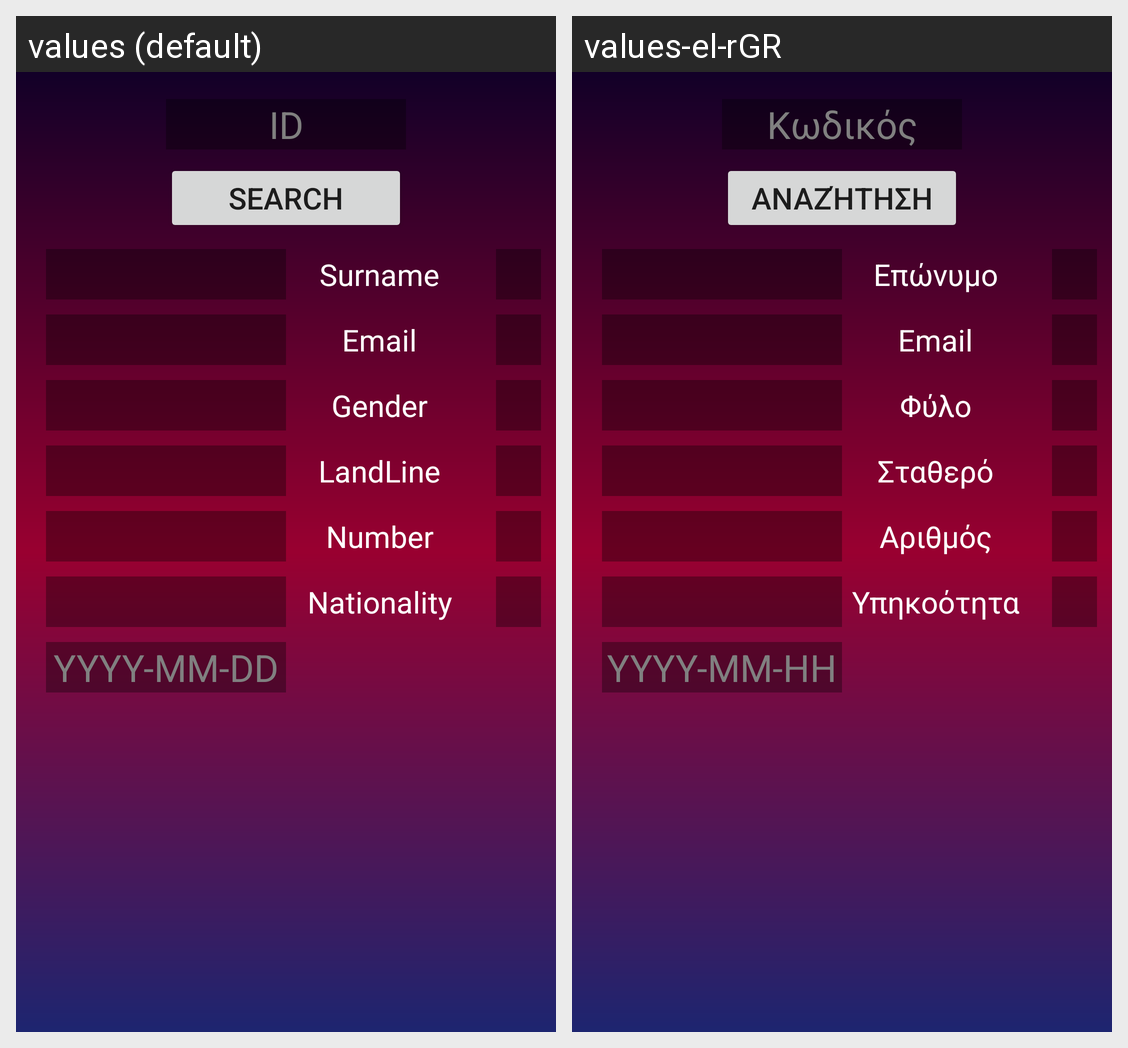

This grid shows one Android layout under two languages. Give, for every string resource on the screen, its name, the default text and each shown locale's text.
Android screen res/layout/activity_owsla_assistant.xml rendered under 2 locales, left to right: values (default), values-el-rGR. Device: Nexus 5 (rendered at 1080×1920; each locale shown at half size, 540×960, under a caption strip naming it); theme NoBar.
Strings drawn on this screen, with the default value and each locale's value (text and hints the layout hard-codes, and strings that could not be matched under every locale, appear in the picture but are not listed):

OWSLAHindID
  values: ID
  values-el-rGR: Κωδικός

OWSLASearch
  values: Search
  values-el-rGR: Αναζήτηση

RegisterSurname
  values: Surname
  values-el-rGR: Επώνυμο

RegisterEmail
  values: Email
  values-el-rGR: Email

RegisterGender
  values: Gender
  values-el-rGR: Φύλο

RegisterLandLine
  values: LandLine
  values-el-rGR: Σταθερό

RegisterNumber
  values: Number
  values-el-rGR: Αριθμός

RegisterNationality
  values: Nationality
  values-el-rGR: Υπηκοότητα

DATE
  values: YYYY-MM-DD
  values-el-rGR: ΥΥΥΥ-ΜΜ-ΗΗ
